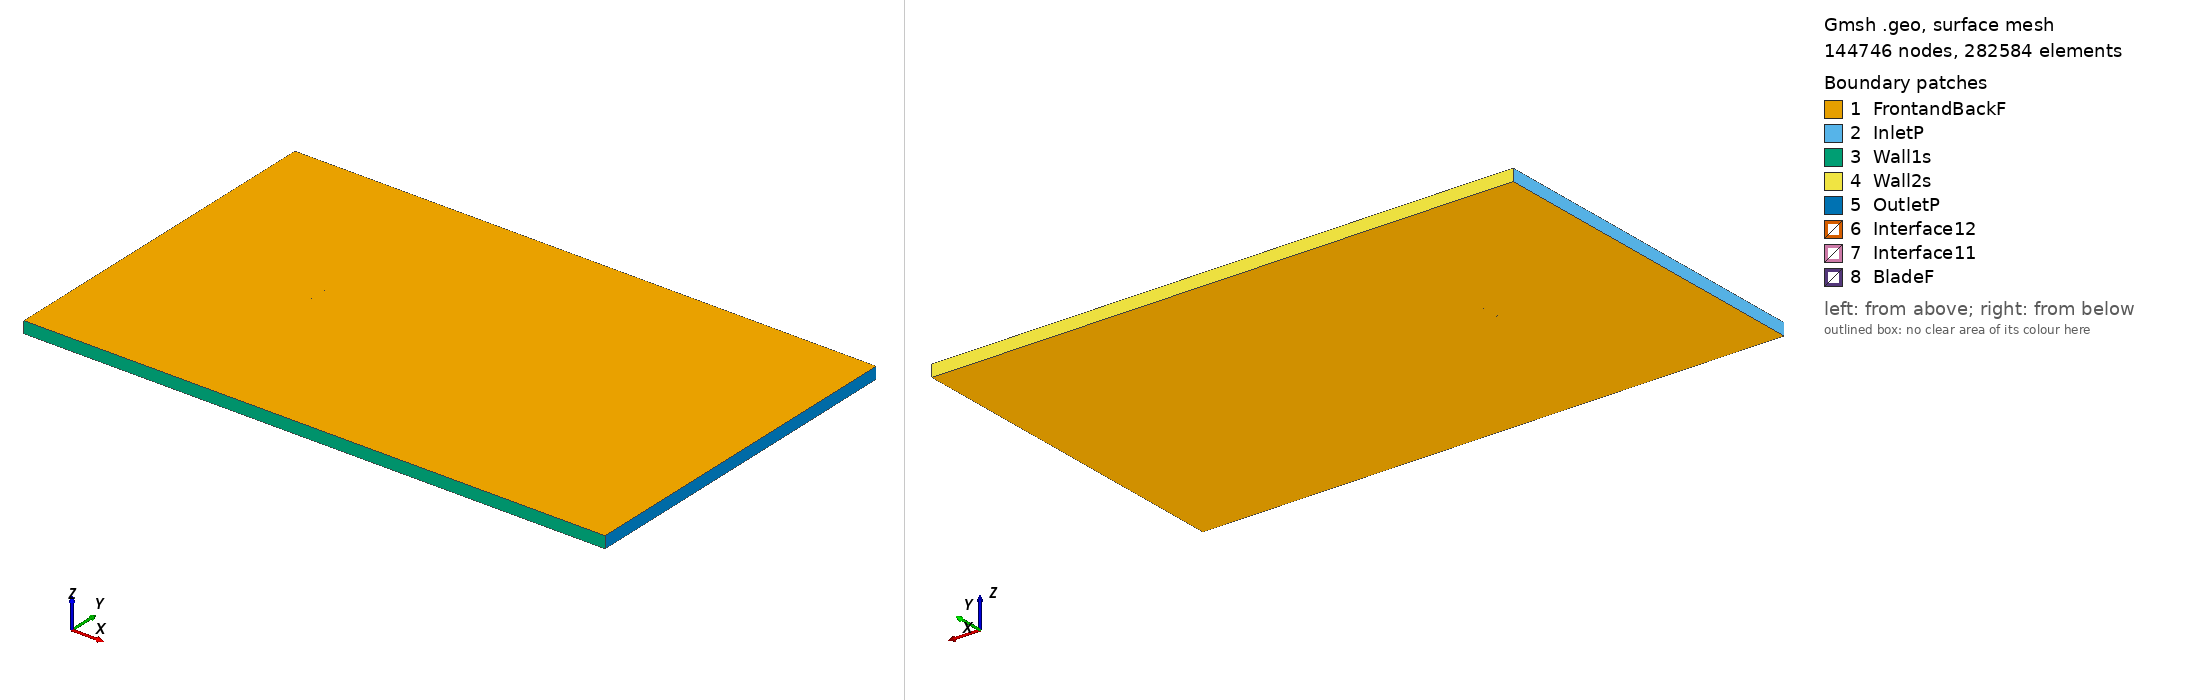

Gmsh geometry script, surface-meshed: 144746 nodes, 282584 surface elements. Boundary patches (legend numbers): 1 FrontandBackF, 2 InletP, 3 Wall1s, 4 Wall2s, 5 OutletP, 6 Interface12, 7 Interface11, 8 BladeF. Left view from above one corner, right view from below the opposite corner. Legend entries are the model's physical surfaces. The drawing asked Gmsh for element sizes between 1% and 20% of the model's largest extent; the script's own settings can give other sizes.

=== sc20403_tsr_4.3795_aoa_9.8072.geo (drawn) ===
SetFactory("OpenCASCADE");

Point(1) = {0.074145, 0.725381, 0, 1.0};
Point(2) = {0.073107, 0.725603, 0, 1.0};
Point(3) = {0.071390, 0.725953, 0, 1.0};
Point(4) = {0.069672, 0.726303, 0, 1.0};
Point(5) = {0.067954, 0.726653, 0, 1.0};
Point(6) = {0.066237, 0.727004, 0, 1.0};
Point(7) = {0.064517, 0.727345, 0, 1.0};
Point(8) = {0.062798, 0.727687, 0, 1.0};
Point(9) = {0.061079, 0.728028, 0, 1.0};
Point(10) = {0.059360, 0.728370, 0, 1.0};
Point(11) = {0.057641, 0.728712, 0, 1.0};
Point(12) = {0.055922, 0.729053, 0, 1.0};
Point(13) = {0.054201, 0.729386, 0, 1.0};
Point(14) = {0.052480, 0.729719, 0, 1.0};
Point(15) = {0.050760, 0.730052, 0, 1.0};
Point(16) = {0.049039, 0.730385, 0, 1.0};
Point(17) = {0.047318, 0.730718, 0, 1.0};
Point(18) = {0.045598, 0.731051, 0, 1.0};
Point(19) = {0.043877, 0.731384, 0, 1.0};
Point(20) = {0.042156, 0.731717, 0, 1.0};
Point(21) = {0.040434, 0.732042, 0, 1.0};
Point(22) = {0.038712, 0.732366, 0, 1.0};
Point(23) = {0.036990, 0.732690, 0, 1.0};
Point(24) = {0.035268, 0.733015, 0, 1.0};
Point(25) = {0.033545, 0.733339, 0, 1.0};
Point(26) = {0.031823, 0.733663, 0, 1.0};
Point(27) = {0.030101, 0.733988, 0, 1.0};
Point(28) = {0.028379, 0.734312, 0, 1.0};
Point(29) = {0.026655, 0.734628, 0, 1.0};
Point(30) = {0.024932, 0.734944, 0, 1.0};
Point(31) = {0.023208, 0.735259, 0, 1.0};
Point(32) = {0.021484, 0.735575, 0, 1.0};
Point(33) = {0.019761, 0.735891, 0, 1.0};
Point(34) = {0.018037, 0.736207, 0, 1.0};
Point(35) = {0.016313, 0.736522, 0, 1.0};
Point(36) = {0.014590, 0.736838, 0, 1.0};
Point(37) = {0.012865, 0.737145, 0, 1.0};
Point(38) = {0.011140, 0.737452, 0, 1.0};
Point(39) = {0.009414, 0.737759, 0, 1.0};
Point(40) = {0.007689, 0.738066, 0, 1.0};
Point(41) = {0.005964, 0.738374, 0, 1.0};
Point(42) = {0.004239, 0.738681, 0, 1.0};
Point(43) = {0.002514, 0.738988, 0, 1.0};
Point(44) = {0.000789, 0.739295, 0, 1.0};
Point(45) = {-0.000938, 0.739593, 0, 1.0};
Point(46) = {-0.002665, 0.739892, 0, 1.0};
Point(47) = {-0.004391, 0.740190, 0, 1.0};
Point(48) = {-0.006118, 0.740489, 0, 1.0};
Point(49) = {-0.007844, 0.740787, 0, 1.0};
Point(50) = {-0.009571, 0.741086, 0, 1.0};
Point(51) = {-0.011298, 0.741384, 0, 1.0};
Point(52) = {-0.013026, 0.741674, 0, 1.0};
Point(53) = {-0.014754, 0.741964, 0, 1.0};
Point(54) = {-0.016482, 0.742254, 0, 1.0};
Point(55) = {-0.018210, 0.742543, 0, 1.0};
Point(56) = {-0.019938, 0.742833, 0, 1.0};
Point(57) = {-0.021666, 0.743123, 0, 1.0};
Point(58) = {-0.023396, 0.743404, 0, 1.0};
Point(59) = {-0.025126, 0.743685, 0, 1.0};
Point(60) = {-0.026855, 0.743967, 0, 1.0};
Point(61) = {-0.028585, 0.744248, 0, 1.0};
Point(62) = {-0.030314, 0.744529, 0, 1.0};
Point(63) = {-0.032044, 0.744810, 0, 1.0};
Point(64) = {-0.033775, 0.745083, 0, 1.0};
Point(65) = {-0.035506, 0.745355, 0, 1.0};
Point(66) = {-0.037237, 0.745628, 0, 1.0};
Point(67) = {-0.038968, 0.745900, 0, 1.0};
Point(68) = {-0.040701, 0.746164, 0, 1.0};
Point(69) = {-0.042434, 0.746428, 0, 1.0};
Point(70) = {-0.044166, 0.746692, 0, 1.0};
Point(71) = {-0.045899, 0.746956, 0, 1.0};
Point(72) = {-0.047631, 0.747220, 0, 1.0};
Point(73) = {-0.049367, 0.747467, 0, 1.0};
Point(74) = {-0.051103, 0.747713, 0, 1.0};
Point(75) = {-0.052838, 0.747960, 0, 1.0};
Point(76) = {-0.054574, 0.748207, 0, 1.0};
Point(77) = {-0.056312, 0.748436, 0, 1.0};
Point(78) = {-0.058051, 0.748666, 0, 1.0};
Point(79) = {-0.059790, 0.748895, 0, 1.0};
Point(80) = {-0.061531, 0.749107, 0, 1.0};
Point(81) = {-0.063273, 0.749319, 0, 1.0};
Point(82) = {-0.065017, 0.749514, 0, 1.0};
Point(83) = {-0.066765, 0.749692, 0, 1.0};
Point(84) = {-0.068515, 0.749852, 0, 1.0};
Point(85) = {-0.070275, 0.749961, 0, 1.0};
Point(86) = {-0.072046, 0.750000, 0, 1.0};
Point(87) = {-0.072945, 0.749942, 0, 1.0};
Point(88) = {-0.073496, 0.749842, 0, 1.0};
Point(89) = {-0.073904, 0.749539, 0, 1.0};
Point(90) = {-0.073621, 0.749116, 0, 1.0};
Point(91) = {-0.073136, 0.748837, 0, 1.0};
Point(92) = {-0.072309, 0.748481, 0, 1.0};
Point(93) = {-0.070627, 0.747923, 0, 1.0};
Point(94) = {-0.068933, 0.747435, 0, 1.0};
Point(95) = {-0.067230, 0.746998, 0, 1.0};
Point(96) = {-0.065525, 0.746579, 0, 1.0};
Point(97) = {-0.063816, 0.746177, 0, 1.0};
Point(98) = {-0.062104, 0.745792, 0, 1.0};
Point(99) = {-0.060392, 0.745407, 0, 1.0};
Point(100) = {-0.058678, 0.745040, 0, 1.0};
Point(101) = {-0.056963, 0.744672, 0, 1.0};
Point(102) = {-0.055248, 0.744305, 0, 1.0};
Point(103) = {-0.053534, 0.743937, 0, 1.0};
Point(104) = {-0.051816, 0.743587, 0, 1.0};
Point(105) = {-0.050098, 0.743237, 0, 1.0};
Point(106) = {-0.048381, 0.742886, 0, 1.0};
Point(107) = {-0.046663, 0.742536, 0, 1.0};
Point(108) = {-0.044942, 0.742203, 0, 1.0};
Point(109) = {-0.043222, 0.741870, 0, 1.0};
Point(110) = {-0.041501, 0.741537, 0, 1.0};
Point(111) = {-0.039780, 0.741204, 0, 1.0};
Point(112) = {-0.038060, 0.740871, 0, 1.0};
Point(113) = {-0.036339, 0.740538, 0, 1.0};
Point(114) = {-0.034618, 0.740205, 0, 1.0};
Point(115) = {-0.032895, 0.739889, 0, 1.0};
Point(116) = {-0.031171, 0.739574, 0, 1.0};
Point(117) = {-0.029447, 0.739258, 0, 1.0};
Point(118) = {-0.027724, 0.738942, 0, 1.0};
Point(119) = {-0.026000, 0.738626, 0, 1.0};
Point(120) = {-0.024276, 0.738311, 0, 1.0};
Point(121) = {-0.022553, 0.737995, 0, 1.0};
Point(122) = {-0.020826, 0.737696, 0, 1.0};
Point(123) = {-0.019100, 0.737398, 0, 1.0};
Point(124) = {-0.017373, 0.737100, 0, 1.0};
Point(125) = {-0.015646, 0.736801, 0, 1.0};
Point(126) = {-0.013920, 0.736503, 0, 1.0};
Point(127) = {-0.012193, 0.736204, 0, 1.0};
Point(128) = {-0.010466, 0.735906, 0, 1.0};
Point(129) = {-0.008740, 0.735607, 0, 1.0};
Point(130) = {-0.007010, 0.735326, 0, 1.0};
Point(131) = {-0.005281, 0.735045, 0, 1.0};
Point(132) = {-0.003551, 0.734764, 0, 1.0};
Point(133) = {-0.001821, 0.734482, 0, 1.0};
Point(134) = {-0.000092, 0.734201, 0, 1.0};
Point(135) = {0.001638, 0.733920, 0, 1.0};
Point(136) = {0.003368, 0.733639, 0, 1.0};
Point(137) = {0.005100, 0.733375, 0, 1.0};
Point(138) = {0.006833, 0.733111, 0, 1.0};
Point(139) = {0.008565, 0.732847, 0, 1.0};
Point(140) = {0.010298, 0.732583, 0, 1.0};
Point(141) = {0.012031, 0.732319, 0, 1.0};
Point(142) = {0.013763, 0.732055, 0, 1.0};
Point(143) = {0.015499, 0.731809, 0, 1.0};
Point(144) = {0.017234, 0.731562, 0, 1.0};
Point(145) = {0.018970, 0.731315, 0, 1.0};
Point(146) = {0.020705, 0.731069, 0, 1.0};
Point(147) = {0.022441, 0.730822, 0, 1.0};
Point(148) = {0.024177, 0.730575, 0, 1.0};
Point(149) = {0.025912, 0.730329, 0, 1.0};
Point(150) = {0.027651, 0.730099, 0, 1.0};
Point(151) = {0.029389, 0.729870, 0, 1.0};
Point(152) = {0.031128, 0.729640, 0, 1.0};
Point(153) = {0.032866, 0.729411, 0, 1.0};
Point(154) = {0.034605, 0.729182, 0, 1.0};
Point(155) = {0.036344, 0.728952, 0, 1.0};
Point(156) = {0.038082, 0.728723, 0, 1.0};
Point(157) = {0.039821, 0.728493, 0, 1.0};
Point(158) = {0.041559, 0.728264, 0, 1.0};
Point(159) = {0.043298, 0.728035, 0, 1.0};
Point(160) = {0.045036, 0.727805, 0, 1.0};
Point(161) = {0.046775, 0.727576, 0, 1.0};
Point(162) = {0.048514, 0.727346, 0, 1.0};
Point(163) = {0.050252, 0.727117, 0, 1.0};
Point(164) = {0.051991, 0.726888, 0, 1.0};
Point(165) = {0.053729, 0.726658, 0, 1.0};
Point(166) = {0.055468, 0.726429, 0, 1.0};
Point(167) = {0.057206, 0.726199, 0, 1.0};
Point(168) = {0.058945, 0.725970, 0, 1.0};
Point(169) = {0.060684, 0.725741, 0, 1.0};
Point(170) = {0.062422, 0.725511, 0, 1.0};
Point(171) = {0.064161, 0.725282, 0, 1.0};
Point(172) = {0.065899, 0.725052, 0, 1.0};
Point(173) = {0.067635, 0.724806, 0, 1.0};
Point(174) = {0.069370, 0.724559, 0, 1.0};
Point(175) = {0.071106, 0.724312, 0, 1.0};
Point(176) = {0.072842, 0.724066, 0, 1.0};
Point(177) = {0.073890, 0.723907, 0, 1.0};
Point(178) = {-0.074145, -0.725381, 0, 1.0};
Point(179) = {-0.073107, -0.725603, 0, 1.0};
Point(180) = {-0.071390, -0.725953, 0, 1.0};
Point(181) = {-0.069672, -0.726303, 0, 1.0};
Point(182) = {-0.067954, -0.726653, 0, 1.0};
Point(183) = {-0.066237, -0.727004, 0, 1.0};
Point(184) = {-0.064517, -0.727345, 0, 1.0};
Point(185) = {-0.062798, -0.727687, 0, 1.0};
Point(186) = {-0.061079, -0.728028, 0, 1.0};
Point(187) = {-0.059360, -0.728370, 0, 1.0};
Point(188) = {-0.057641, -0.728712, 0, 1.0};
Point(189) = {-0.055922, -0.729053, 0, 1.0};
Point(190) = {-0.054201, -0.729386, 0, 1.0};
Point(191) = {-0.052480, -0.729719, 0, 1.0};
Point(192) = {-0.050760, -0.730052, 0, 1.0};
Point(193) = {-0.049039, -0.730385, 0, 1.0};
Point(194) = {-0.047318, -0.730718, 0, 1.0};
Point(195) = {-0.045598, -0.731051, 0, 1.0};
Point(196) = {-0.043877, -0.731384, 0, 1.0};
Point(197) = {-0.042156, -0.731717, 0, 1.0};
Point(198) = {-0.040434, -0.732042, 0, 1.0};
Point(199) = {-0.038712, -0.732366, 0, 1.0};
Point(200) = {-0.036990, -0.732690, 0, 1.0};
Point(201) = {-0.035268, -0.733015, 0, 1.0};
Point(202) = {-0.033545, -0.733339, 0, 1.0};
Point(203) = {-0.031823, -0.733663, 0, 1.0};
Point(204) = {-0.030101, -0.733988, 0, 1.0};
Point(205) = {-0.028379, -0.734312, 0, 1.0};
Point(206) = {-0.026655, -0.734628, 0, 1.0};
Point(207) = {-0.024932, -0.734944, 0, 1.0};
Point(208) = {-0.023208, -0.735259, 0, 1.0};
Point(209) = {-0.021484, -0.735575, 0, 1.0};
Point(210) = {-0.019761, -0.735891, 0, 1.0};
Point(211) = {-0.018037, -0.736207, 0, 1.0};
Point(212) = {-0.016313, -0.736522, 0, 1.0};
Point(213) = {-0.014590, -0.736838, 0, 1.0};
Point(214) = {-0.012865, -0.737145, 0, 1.0};
Point(215) = {-0.011140, -0.737452, 0, 1.0};
Point(216) = {-0.009414, -0.737759, 0, 1.0};
Point(217) = {-0.007689, -0.738066, 0, 1.0};
Point(218) = {-0.005964, -0.738374, 0, 1.0};
Point(219) = {-0.004239, -0.738681, 0, 1.0};
Point(220) = {-0.002514, -0.738988, 0, 1.0};
Point(221) = {-0.000789, -0.739295, 0, 1.0};
Point(222) = {0.000938, -0.739593, 0, 1.0};
Point(223) = {0.002665, -0.739892, 0, 1.0};
Point(224) = {0.004391, -0.740190, 0, 1.0};
Point(225) = {0.006118, -0.740489, 0, 1.0};
Point(226) = {0.007844, -0.740787, 0, 1.0};
Point(227) = {0.009571, -0.741086, 0, 1.0};
Point(228) = {0.011298, -0.741384, 0, 1.0};
Point(229) = {0.013026, -0.741674, 0, 1.0};
Point(230) = {0.014754, -0.741964, 0, 1.0};
Point(231) = {0.016482, -0.742254, 0, 1.0};
Point(232) = {0.018210, -0.742543, 0, 1.0};
Point(233) = {0.019938, -0.742833, 0, 1.0};
Point(234) = {0.021666, -0.743123, 0, 1.0};
Point(235) = {0.023396, -0.743404, 0, 1.0};
Point(236) = {0.025126, -0.743685, 0, 1.0};
Point(237) = {0.026855, -0.743967, 0, 1.0};
Point(238) = {0.028585, -0.744248, 0, 1.0};
Point(239) = {0.030314, -0.744529, 0, 1.0};
Point(240) = {0.032044, -0.744810, 0, 1.0};
Point(241) = {0.033775, -0.745083, 0, 1.0};
Point(242) = {0.035506, -0.745355, 0, 1.0};
Point(243) = {0.037237, -0.745628, 0, 1.0};
Point(244) = {0.038968, -0.745900, 0, 1.0};
Point(245) = {0.040701, -0.746164, 0, 1.0};
Point(246) = {0.042434, -0.746428, 0, 1.0};
Point(247) = {0.044166, -0.746692, 0, 1.0};
Point(248) = {0.045899, -0.746956, 0, 1.0};
Point(249) = {0.047631, -0.747220, 0, 1.0};
Point(250) = {0.049367, -0.747467, 0, 1.0};
Point(251) = {0.051103, -0.747713, 0, 1.0};
Point(252) = {0.052838, -0.747960, 0, 1.0};
Point(253) = {0.054574, -0.748207, 0, 1.0};
Point(254) = {0.056312, -0.748436, 0, 1.0};
Point(255) = {0.058051, -0.748666, 0, 1.0};
Point(256) = {0.059790, -0.748895, 0, 1.0};
Point(257) = {0.061531, -0.749107, 0, 1.0};
Point(258) = {0.063273, -0.749319, 0, 1.0};
Point(259) = {0.065017, -0.749514, 0, 1.0};
Point(260) = {0.066765, -0.749692, 0, 1.0};
Point(261) = {0.068515, -0.749852, 0, 1.0};
Point(262) = {0.070275, -0.749961, 0, 1.0};
Point(263) = {0.072046, -0.750000, 0, 1.0};
Point(264) = {0.072945, -0.749942, 0, 1.0};
Point(265) = {0.073496, -0.749842, 0, 1.0};
Point(266) = {0.073904, -0.749539, 0, 1.0};
Point(267) = {0.073621, -0.749116, 0, 1.0};
Point(268) = {0.073136, -0.748837, 0, 1.0};
Point(269) = {0.072309, -0.748481, 0, 1.0};
Point(270) = {0.070627, -0.747923, 0, 1.0};
Point(271) = {0.068933, -0.747435, 0, 1.0};
Point(272) = {0.067230, -0.746998, 0, 1.0};
Point(273) = {0.065525, -0.746579, 0, 1.0};
Point(274) = {0.063816, -0.746177, 0, 1.0};
Point(275) = {0.062104, -0.745792, 0, 1.0};
Point(276) = {0.060392, -0.745407, 0, 1.0};
Point(277) = {0.058678, -0.745040, 0, 1.0};
Point(278) = {0.056963, -0.744672, 0, 1.0};
Point(279) = {0.055248, -0.744305, 0, 1.0};
Point(280) = {0.053534, -0.743937, 0, 1.0};
Point(281) = {0.051816, -0.743587, 0, 1.0};
Point(282) = {0.050098, -0.743237, 0, 1.0};
Point(283) = {0.048381, -0.742886, 0, 1.0};
Point(284) = {0.046663, -0.742536, 0, 1.0};
Point(285) = {0.044942, -0.742203, 0, 1.0};
Point(286) = {0.043222, -0.741870, 0, 1.0};
Point(287) = {0.041501, -0.741537, 0, 1.0};
Point(288) = {0.039780, -0.741204, 0, 1.0};
Point(289) = {0.038060, -0.740871, 0, 1.0};
Point(290) = {0.036339, -0.740538, 0, 1.0};
Point(291) = {0.034618, -0.740205, 0, 1.0};
Point(292) = {0.032895, -0.739889, 0, 1.0};
Point(293) = {0.031171, -0.739574, 0, 1.0};
Point(294) = {0.029447, -0.739258, 0, 1.0};
Point(295) = {0.027724, -0.738942, 0, 1.0};
Point(296) = {0.026000, -0.738626, 0, 1.0};
Point(297) = {0.024276, -0.738311, 0, 1.0};
Point(298) = {0.022553, -0.737995, 0, 1.0};
Point(299) = {0.020826, -0.737696, 0, 1.0};
Point(300) = {0.019100, -0.737398, 0, 1.0};
Point(301) = {0.017373, -0.737100, 0, 1.0};
Point(302) = {0.015646, -0.736801, 0, 1.0};
Point(303) = {0.013920, -0.736503, 0, 1.0};
Point(304) = {0.012193, -0.736204, 0, 1.0};
Point(305) = {0.010466, -0.735906, 0, 1.0};
Point(306) = {0.008740, -0.735607, 0, 1.0};
Point(307) = {0.007010, -0.735326, 0, 1.0};
Point(308) = {0.005281, -0.735045, 0, 1.0};
Point(309) = {0.003551, -0.734764, 0, 1.0};
Point(310) = {0.001821, -0.734482, 0, 1.0};
Point(311) = {0.000092, -0.734201, 0, 1.0};
Point(312) = {-0.001638, -0.733920, 0, 1.0};
Point(313) = {-0.003368, -0.733639, 0, 1.0};
Point(314) = {-0.005100, -0.733375, 0, 1.0};
Point(315) = {-0.006833, -0.733111, 0, 1.0};
Point(316) = {-0.008565, -0.732847, 0, 1.0};
Point(317) = {-0.010298, -0.732583, 0, 1.0};
Point(318) = {-0.012031, -0.732319, 0, 1.0};
Point(319) = {-0.013763, -0.732055, 0, 1.0};
Point(320) = {-0.015499, -0.731809, 0, 1.0};
Point(321) = {-0.017234, -0.731562, 0, 1.0};
Point(322) = {-0.018970, -0.731315, 0, 1.0};
Point(323) = {-0.020705, -0.731069, 0, 1.0};
Point(324) = {-0.022441, -0.730822, 0, 1.0};
Point(325) = {-0.024177, -0.730575, 0, 1.0};
Point(326) = {-0.025912, -0.730329, 0, 1.0};
Point(327) = {-0.027651, -0.730099, 0, 1.0};
Point(328) = {-0.029389, -0.729870, 0, 1.0};
Point(329) = {-0.031128, -0.729640, 0, 1.0};
Point(330) = {-0.032866, -0.729411, 0, 1.0};
Point(331) = {-0.034605, -0.729182, 0, 1.0};
Point(332) = {-0.036344, -0.728952, 0, 1.0};
Point(333) = {-0.038082, -0.728723, 0, 1.0};
Point(334) = {-0.039821, -0.728493, 0, 1.0};
Point(335) = {-0.041559, -0.728264, 0, 1.0};
Point(336) = {-0.043298, -0.728035, 0, 1.0};
Point(337) = {-0.045036, -0.727805, 0, 1.0};
Point(338) = {-0.046775, -0.727576, 0, 1.0};
Point(339) = {-0.048514, -0.727346, 0, 1.0};
Point(340) = {-0.050252, -0.727117, 0, 1.0};
Point(341) = {-0.051991, -0.726888, 0, 1.0};
Point(342) = {-0.053729, -0.726658, 0, 1.0};
Point(343) = {-0.055468, -0.726429, 0, 1.0};
Point(344) = {-0.057206, -0.726199, 0, 1.0};
Point(345) = {-0.058945, -0.725970, 0, 1.0};
Point(346) = {-0.060684, -0.725741, 0, 1.0};
Point(347) = {-0.062422, -0.725511, 0, 1.0};
Point(348) = {-0.064161, -0.725282, 0, 1.0};
Point(349) = {-0.065899, -0.725052, 0, 1.0};
Point(350) = {-0.067635, -0.724806, 0, 1.0};
Point(351) = {-0.069370, -0.724559, 0, 1.0};
Point(352) = {-0.071106, -0.724312, 0, 1.0};
Point(353) = {-0.072842, -0.724066, 0, 1.0};
Point(354) = {-0.073890, -0.723907, 0, 1.0};

// Lines: first blade (splines 1-4)
Spline(1) = {1:63};
Spline(2) = {63:115};
Spline(3) = {115:177};
Spline(4) = {177,1};

// Lines: second blade (splines 5-8)
Spline(5) = {178:240};
Spline(6) = {240:292};
Spline(7) = {292:354};
Spline(8) = {354,178};

// Outer domain (points 20001-4 and lines)
Point(355) = {-13.50000000, -15.00000000, 0, 1.0};
Point(356) = {-13.50000000, 15.00000000, 0, 1.0};
Point(357) = {36.00000000, 15.00000000, 0, 1.0};
Point(358) = {36.00000000, -15.00000000, 0, 1.0};
Line(11) = {355, 356};
Line(12) = {356, 357};
Line(13) = {357, 358};
Line(14) = {355, 358};

// Interface (between moving and stationary domain) (circles)
Circle(9) = {0, 0, 0, 0.80000000, 0, 2*Pi};
Circle(10) = {0, 0, 0, 0.80000000, 0, 2*Pi};

// Loops collect Lines/Splines/etc (blade1, blade2, domain, first circle)
Line Loop(1) = {1:4};
Line Loop(2) = {5:8};
Line Loop(3) = {11,12,13,-14};
Line Loop(4) = {9};

// BooleanDifference cuts out the circle/interface from the domain
Plane Surface(1) = {3};
Plane Surface(2) = {4};
BooleanDifference{ Surface{1}; Delete;}{ Surface{2}; Delete;}

// This one cuts out the blades from the inner circle/interface
Line Loop(6) = {10};
Plane Surface(5) = {6};
Plane Surface(6) = {1};
Plane Surface(7) = {2};
BooleanDifference{ Surface{5}; Delete;}{ Surface{6,7}; Delete;}

// extrude to 3rd dimension
Extrude {0, 0, 1} {Surface{1}; Surface{5}; Layers{1}; Recombine;}

// Physical Surfaces are the named boundaries (patches)
Physical Surface("Interface11") = {12};
Physical Surface("Interface12") = {10};

// sides of domain
Physical Surface("InletP") = {6};
Physical Surface("OutletP") = {9};

// top and bottom of domain
Physical Surface("Wall1s") = {7};
Physical Surface("Wall2s") = {8};

// Check FrontandBackF by ensuring there is nothing in the 3rd dimension
Physical Surface("FrontandBackF") = {1,11,5,21};
Physical Surface("BladeF") = {13:20};
Physical Volume("Turbine") = {2};
Physical Volume("Farfield") = {1};

// settings for airfoil boundary layer
Field[1] = BoundaryLayer;
Field[1].EdgesList = {1:8};
Field[1].hwall_n = 1e-3;
Field[1].thickness = 1.5e-2;
Field[1].ratio = 1.05;
Field[1].Quads = 1;
BoundaryLayer Field = 1;

// control points for mesh (blade and interface)
// floor((arc length / 1.5mm)/ 6) -> Transfinite Line
Transfinite Line {1,2,3,5,6,7} = 33 Using Progression 1;
Transfinite Line {4,8} = 2 Using Progression 1;
Transfinite Line {9, 15} = 800 Using Progression 1;

// For more information on gmsh syntax, visit http://gmsh.info/doc/texinfo/gmsh.html
